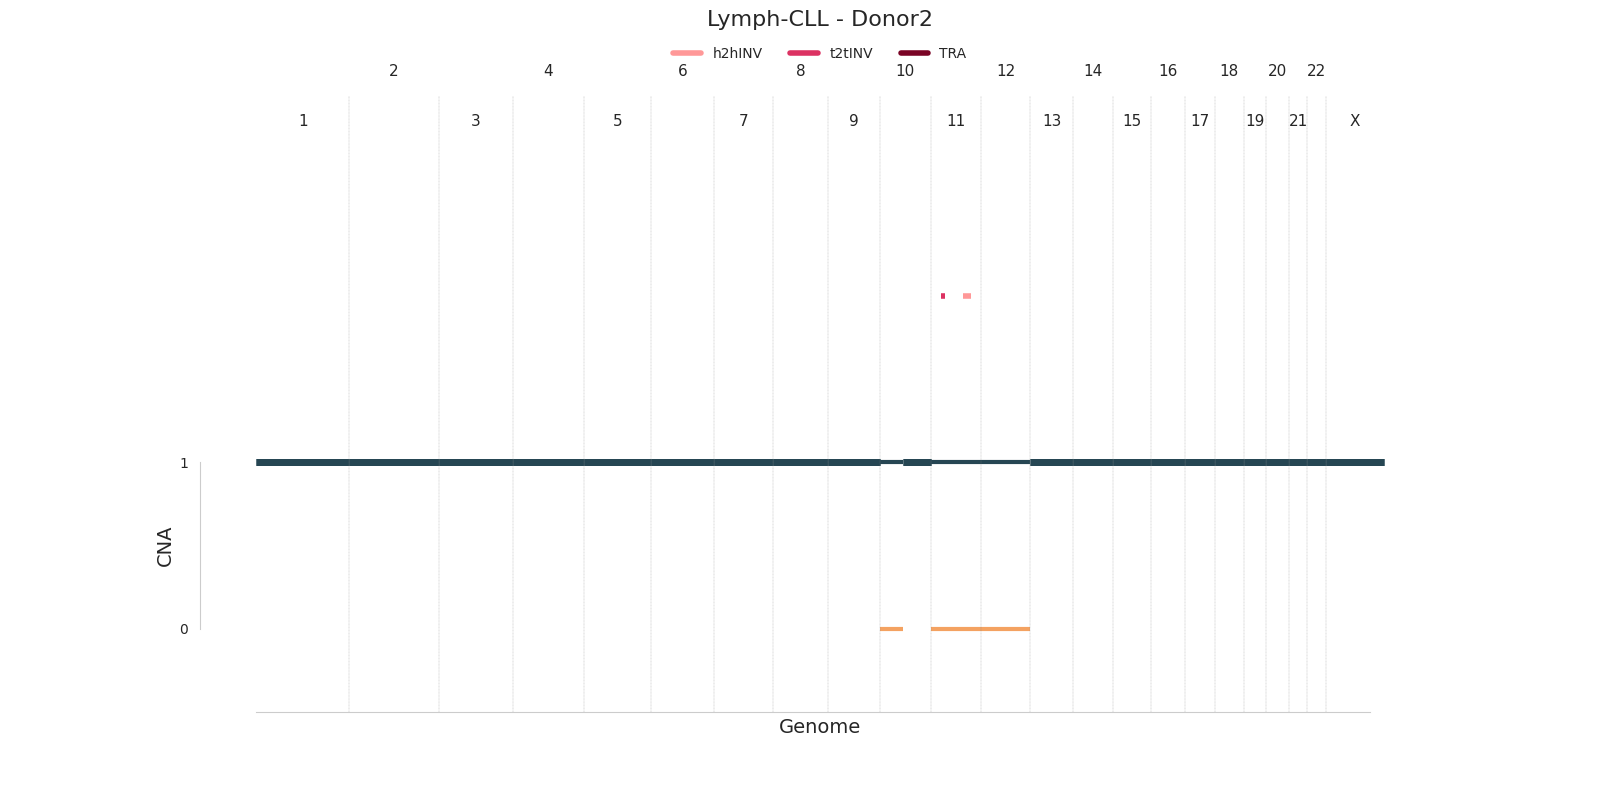

Values plotted in this chart, from the file beside it:
chrom	start	end	major_cn	minor_cn	donor_id	study	id
1	1	249250621	1	1	sim2	Lymph-CLL	cna0
2	1	243199373	1	1	sim2	Lymph-CLL	cna1
3	1	198022430	1	1	sim2	Lymph-CLL	cna2
4	1	191154276	1	1	sim2	Lymph-CLL	cna3
5	1	180915260	1	1	sim2	Lymph-CLL	cna4
6	1	171115067	1	1	sim2	Lymph-CLL	cna5
7	1	159138663	1	1	sim2	Lymph-CLL	cna6
8	1	146364022	1	1	sim2	Lymph-CLL	cna7
9	1	141213431	1	1	sim2	Lymph-CLL	cna8
10	1	61316213	1	0	sim2	Lymph-CLL	cna9
10	61316214	135534747	1	1	sim2	Lymph-CLL	cna10
11	1	135006516	1	0	sim2	Lymph-CLL	cna11
12	1	133851895	1	0	sim2	Lymph-CLL	cna12
13	1	115169878	1	1	sim2	Lymph-CLL	cna13
14	1	107349540	1	1	sim2	Lymph-CLL	cna14
15	1	102531392	1	1	sim2	Lymph-CLL	cna15
16	1	90354753	1	1	sim2	Lymph-CLL	cna16
17	1	81195210	1	1	sim2	Lymph-CLL	cna17
18	1	78077248	1	1	sim2	Lymph-CLL	cna18
19	1	59128983	1	1	sim2	Lymph-CLL	cna19
20	1	63025520	1	1	sim2	Lymph-CLL	cna20
21	1	48129895	1	1	sim2	Lymph-CLL	cna21
22	1	51304566	1	1	sim2	Lymph-CLL	cna22
X	1	155270560	1	1	sim2	Lymph-CLL	cna23
